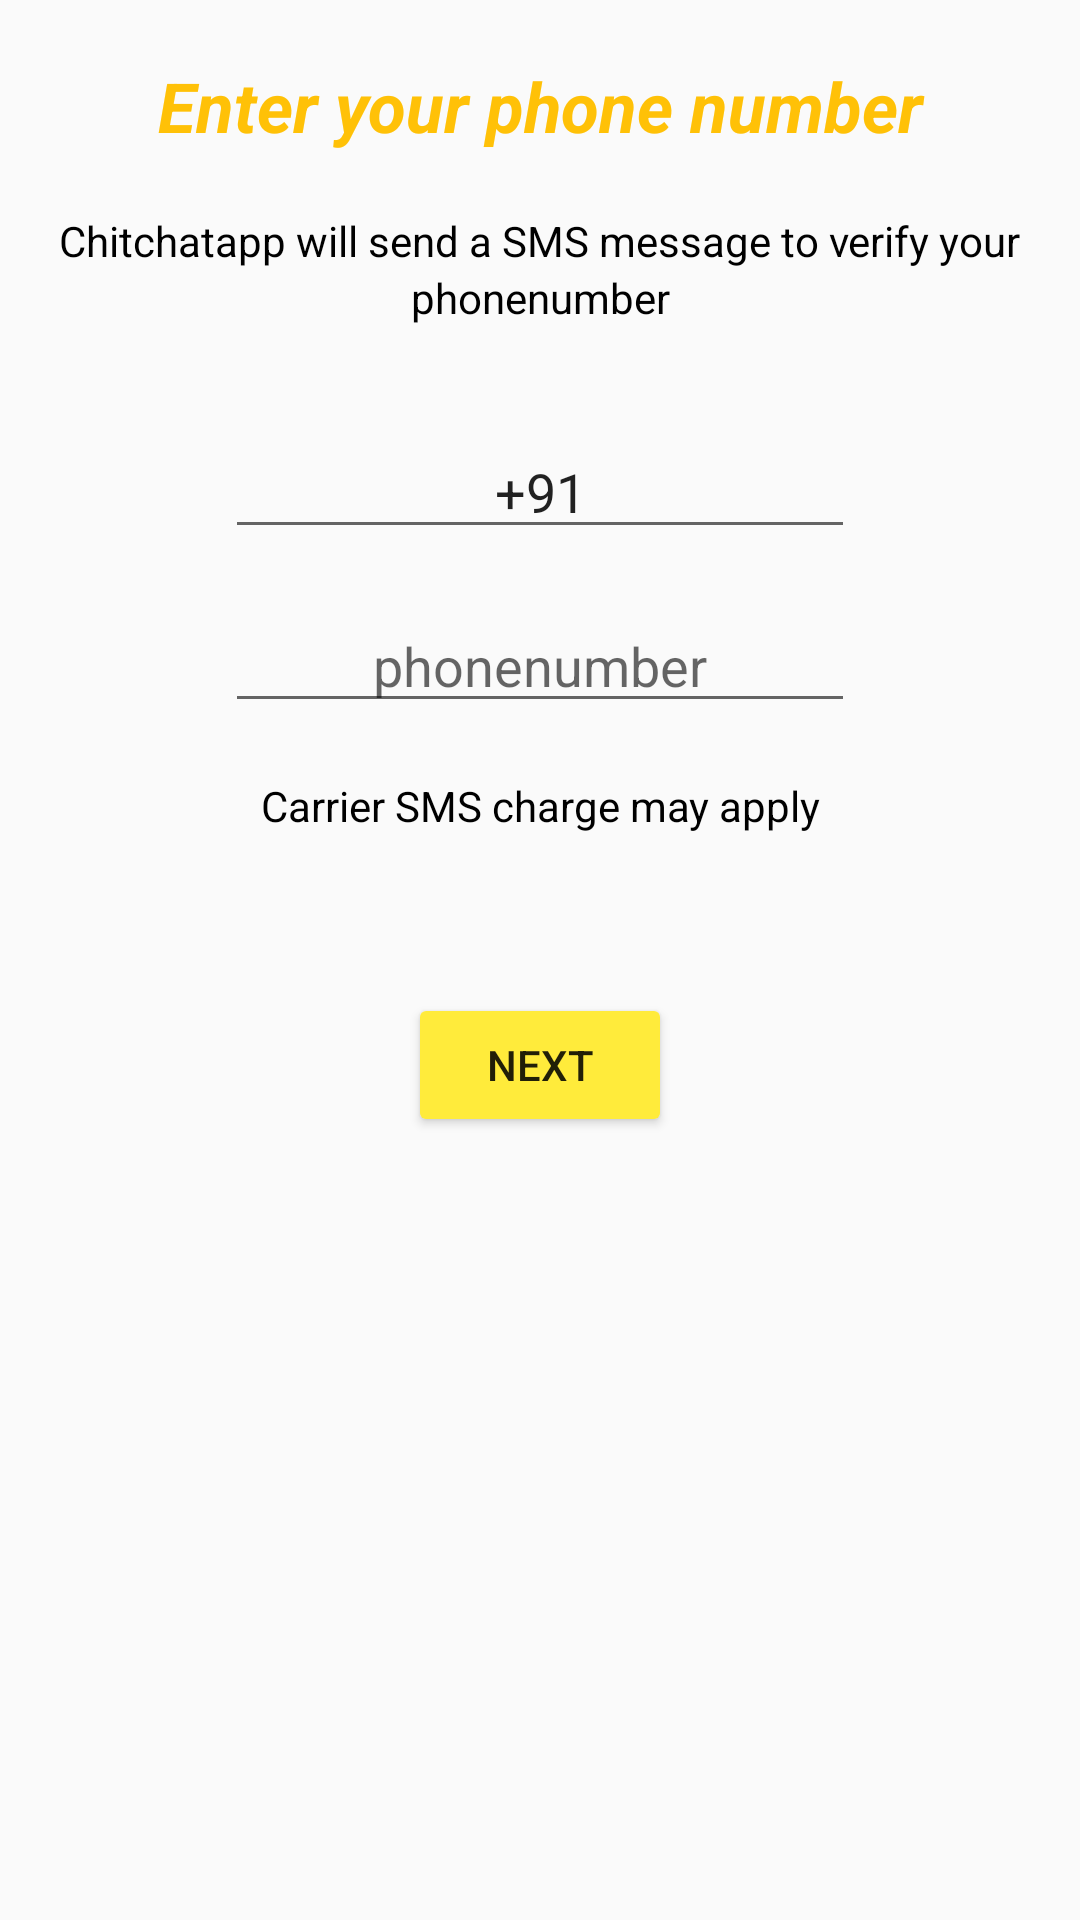

Android layout source for this screen:
<!-- AndroidManifest.xml: application theme Theme.Testtt -->
<!-- res/layout/activity_signup.xml -->
<?xml version="1.0" encoding="utf-8"?>
<androidx.constraintlayout.widget.ConstraintLayout xmlns:android="http://schemas.android.com/apk/res/android"

    xmlns:tools="http://schemas.android.com/tools"
    android:layout_width="match_parent"
    android:layout_height="match_parent"
    tools:context=".Signup">

    <RelativeLayout
        android:layout_width="match_parent"
        android:layout_height="match_parent">

        <TextView
            android:id="@+id/textView"
            android:layout_width="match_parent"
            android:layout_height="wrap_content"
            android:layout_centerHorizontal="true"
            android:text="@string/enternum"
            android:textAlignment="center"
            android:textColor="#FFC107"
            android:textSize="23sp"
            android:textStyle="bold|italic"
            android:translationY="20dp" />

        <TextView
            android:id="@+id/textView2"
            android:layout_width="wrap_content"
            android:layout_height="wrap_content"
            android:layout_below="@id/textView"
            android:layout_centerHorizontal="true"
            android:text="@string/chitchat"
            android:textColor="@color/black"
            android:translationY="40dp" />

        <TextView
            android:id="@+id/textView3"
            android:layout_width="match_parent"
            android:layout_height="wrap_content"
            android:layout_below="@id/textView2"
            android:text="@string/phonenum"
            android:textAlignment="center"
            android:textColor="@color/black"
            android:translationY="40dp" />

        <EditText
            android:id="@+id/countrycode"
            android:layout_width="wrap_content"
            android:layout_height="wrap_content"
            android:layout_below="@id/textView3"
            android:layout_centerHorizontal="true"
            android:layout_marginTop="23dp"
            android:ems="10"
            android:gravity="center"
            android:inputType="number"
            android:text="@string/countcode"
            android:translationY="50dp" />

        <EditText
            android:id="@+id/editTextPhone"
            android:layout_width="wrap_content"
            android:layout_height="wrap_content"
            android:layout_below="@id/textView3"
            android:layout_centerHorizontal="true"
            android:layout_marginTop="71dp"
            android:ems="10"
            android:gravity="center"
            android:hint="@string/phonenum"
            android:inputType="phone"
            android:translationY="60dp" />

        <TextView
            android:id="@+id/textView4"
            android:layout_width="match_parent"
            android:layout_height="wrap_content"
            android:layout_below="@id/editTextPhone"
            android:layout_marginTop="38dp"
            android:layout_marginBottom="350dp"
            android:text="@string/sms"
            android:textAlignment="center"
            android:textColor="@color/black"
            android:translationY="40dp" />

        <Button
            android:id="@+id/button2"
            android:layout_width="wrap_content"
            android:layout_height="wrap_content"
            android:layout_below="@id/editTextPhone"
            android:layout_centerHorizontal="true"
            android:backgroundTint="#FFEB3B"

            android:text="@string/next"
            android:translationY="150dp" />

    </RelativeLayout>

</androidx.constraintlayout.widget.ConstraintLayout>
<!-- resources referenced by this layout -->
<resources>
  <color name="black">#FF000000</color>
  <string name="chitchat">        Chitchatapp will send a SMS message to verify your</string>
  <string name="countcode">+91</string>
  <string name="enternum">Enter your phone number</string>
  <string name="next">Next</string>
  <string name="phonenum">phonenumber</string>
  <string name="sms">Carrier SMS charge may apply"</string>
  <style name="Theme.Testtt" parent="Theme.AppCompat.Light.NoActionBar">
          
          <item name="colorPrimary">@color/purple_500</item>
          <item name="colorPrimaryVariant">@color/purple_700</item>
          <item name="colorOnPrimary">@color/white</item>
          
          <item name="colorSecondary">@color/teal_200</item>
          <item name="colorSecondaryVariant">@color/teal_700</item>
          <item name="colorOnSecondary">@color/black</item>
          
          <item name="android:statusBarColor" tools:targetApi="l">?attr/colorPrimaryVariant</item>
          
      </style>
  <color name="purple_500">#FF6200EE</color>
  <color name="purple_700">#FF3700B3</color>
  <color name="white">#FFFFFFFF</color>
  <color name="teal_200">#FF03DAC5</color>
  <color name="teal_700">#FF018786</color>
</resources>
